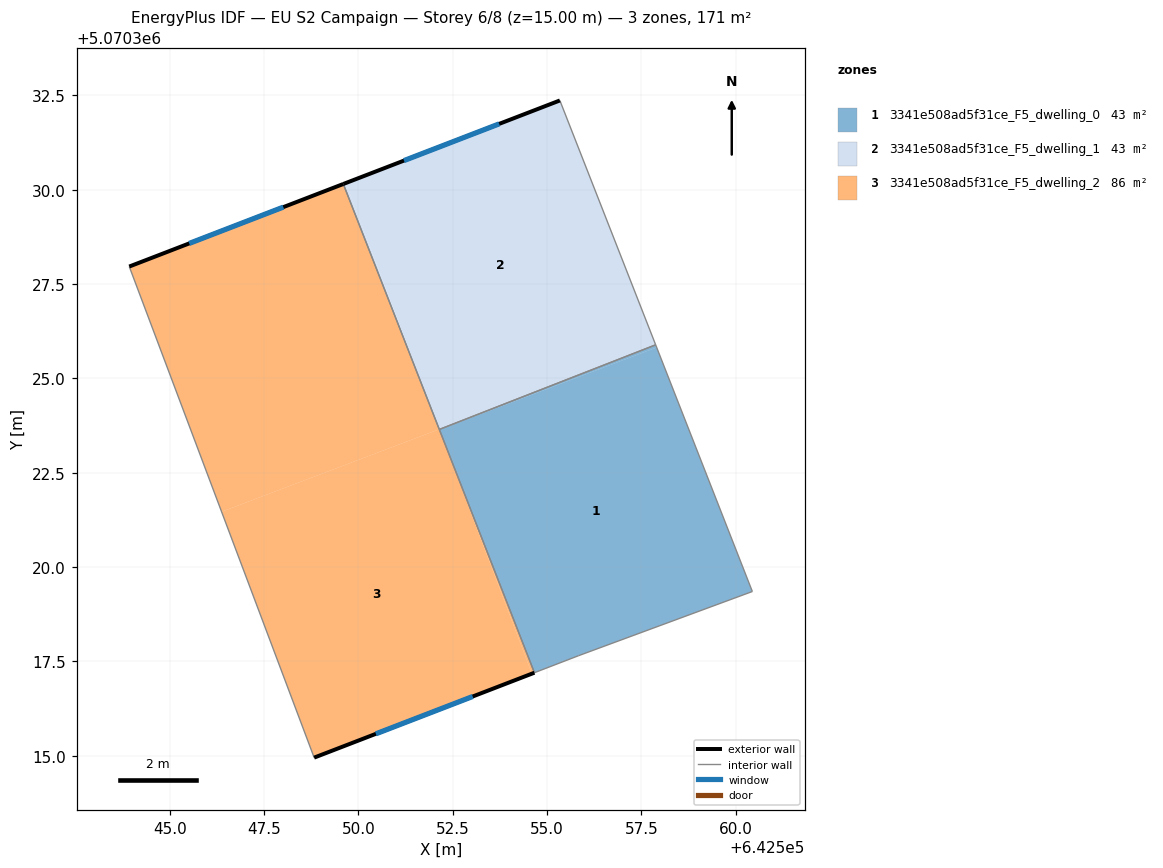
=== STOREY PLAN SPEC (per zone: floor XY polygon, exterior-wall plan segments, windows/doors) ===
zone 1: 3341e508ad5f31ce_F5_dwelling_0  (42.9 m²)
  floor: (642557.90, 5070325.82) (642560.44, 5070319.35) (642555.83, 5070317.65) (642554.67, 5070317.20) (642552.15, 5070323.64)
  floor: (642557.88, 5070325.89) (642557.90, 5070325.82) (642552.15, 5070323.64)
  interior walls: 5
zone 2: 3341e508ad5f31ce_F5_dwelling_1  (42.9 m²)
  floor: (642555.34, 5070332.36) (642557.88, 5070325.89) (642552.14, 5070323.65) (642549.67, 5070330.18)
  floor: (642549.67, 5070330.18) (642552.14, 5070323.66) (642549.60, 5070330.15)
  exterior wall: (642555.34, 5070332.36) – (642549.60, 5070330.15)  [6.1 m]
    window: (642553.73, 5070331.74) – (642551.21, 5070330.77)  [3.6 m²]
  interior walls: 3
zone 3: 3341e508ad5f31ce_F5_dwelling_2  (85.7 m²)
  floor: (642552.16, 5070323.59) (642554.67, 5070317.20) (642554.60, 5070317.18)
  floor: (642549.60, 5070330.15) (642552.14, 5070323.65) (642546.38, 5070321.47) (642543.93, 5070327.96)
  floor: (642552.16, 5070323.59) (642554.60, 5070317.18) (642548.83, 5070314.95) (642546.38, 5070321.47) (642552.14, 5070323.65)
  exterior wall: (642548.83, 5070314.95) – (642554.67, 5070317.20)  [6.3 m]
    window: (642550.46, 5070315.58) – (642553.03, 5070316.57)  [3.6 m²]
  exterior wall: (642549.60, 5070330.15) – (642543.93, 5070327.96)  [6.1 m]
    window: (642548.01, 5070329.54) – (642545.52, 5070328.58)  [3.5 m²]
  interior walls: 3

=== DERIVED (storey summary) ===
Building: EU S2 Campaign
Storey: 6 of 8  (floor level z = 15.00 m)
Storey gross floor area: 171.4 m²
Zones on this storey: 3
  - 3341e508ad5f31ce_F5_dwelling_0: floor 42.9 m²
  - 3341e508ad5f31ce_F5_dwelling_1: floor 42.9 m²; exterior wall 6.1 m (18.4 m²); 1 window(s) 3.6 m²; WWR 19.3%
  - 3341e508ad5f31ce_F5_dwelling_2: floor 85.7 m²; exterior wall 12.3 m (37.0 m²); 2 window(s) 7.2 m²; WWR 19.3%
Zone adjacency (shared interzone walls):
  - 3341e508ad5f31ce_F5_dwelling_0 ↔ 3341e508ad5f31ce_F5_dwelling_1
  - 3341e508ad5f31ce_F5_dwelling_0 ↔ 3341e508ad5f31ce_F5_dwelling_2
  - 3341e508ad5f31ce_F5_dwelling_1 ↔ 3341e508ad5f31ce_F5_dwelling_2